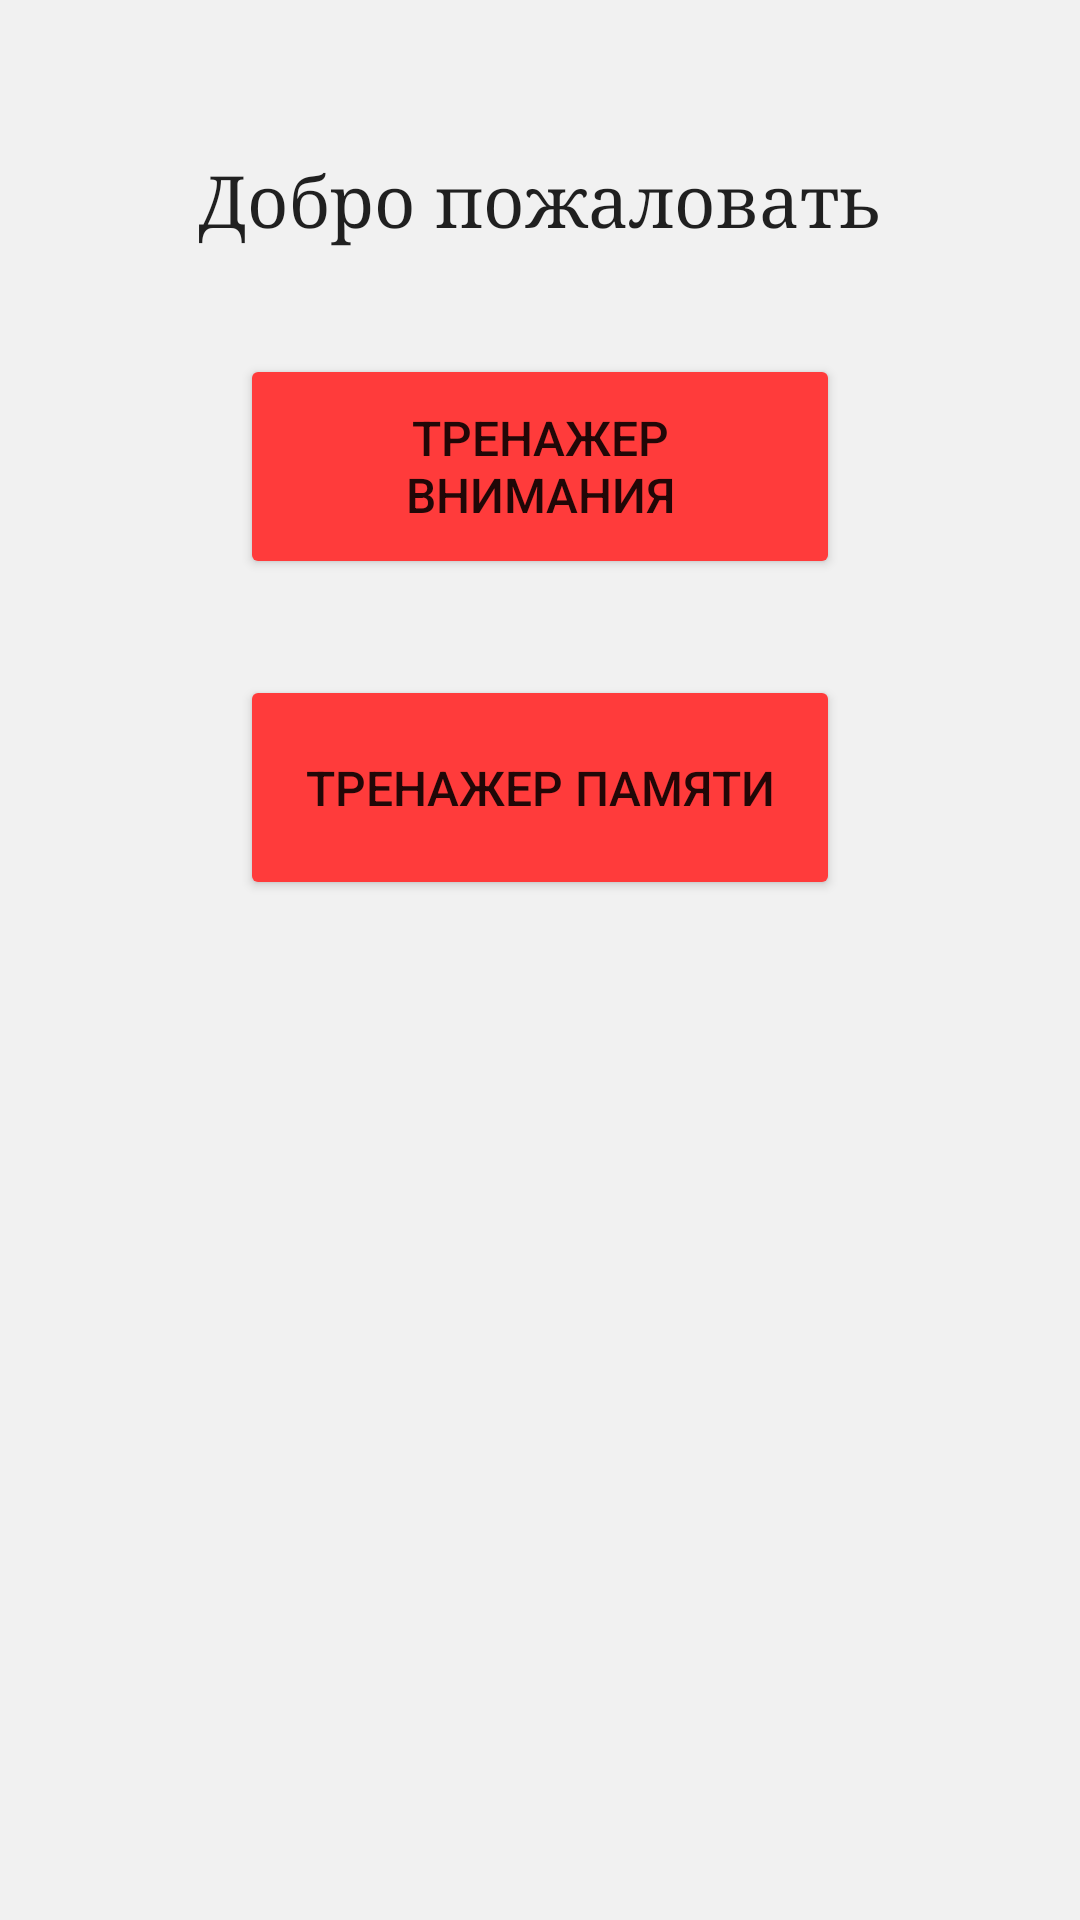

This screen was rendered from an Android layout file. Write that file and the resources it references.
<!-- AndroidManifest.xml: application theme Theme.Diplom -->
<!-- res/layout/activity_main.xml -->
<?xml version="1.0" encoding="utf-8"?>
<androidx.constraintlayout.widget.ConstraintLayout xmlns:android="http://schemas.android.com/apk/res/android"
    xmlns:app="http://schemas.android.com/apk/res-auto"
    xmlns:tools="http://schemas.android.com/tools"
    android:layout_width="match_parent"
    android:layout_height="match_parent"
    tools:context=".MainActivity">

    <TextView
        android:id="@+id/textView"
        android:layout_width="wrap_content"
        android:layout_height="wrap_content"
        android:fontFamily="serif"
        android:text="@string/welcome"
        android:textAppearance="@style/TextAppearance.AppCompat.Body2"
        android:textSize="24sp"
        app:layout_constraintBottom_toBottomOf="parent"
        app:layout_constraintEnd_toEndOf="parent"
        app:layout_constraintLeft_toLeftOf="parent"
        app:layout_constraintRight_toRightOf="parent"
        app:layout_constraintStart_toStartOf="parent"
        app:layout_constraintTop_toTopOf="parent"
        app:layout_constraintVertical_bias="0.083" />

    <Button
        android:id="@+id/attantion_btn"
        android:layout_width="200dp"
        android:layout_height="75dp"
        android:text="@string/attention"
        android:textSize="16sp"
        app:layout_constraintBottom_toBottomOf="parent"
        app:layout_constraintEnd_toEndOf="parent"
        app:layout_constraintStart_toStartOf="parent"
        app:layout_constraintTop_toTopOf="parent"
        app:layout_constraintVertical_bias="0.209" />

    <Button
        android:id="@+id/react_btn"
        android:layout_width="200dp"
        android:layout_height="75dp"
        android:layout_marginTop="32dp"
        android:text="@string/reaction"
        android:textSize="16sp"
        app:layout_constraintEnd_toEndOf="parent"
        app:layout_constraintStart_toStartOf="parent"
        app:layout_constraintTop_toBottomOf="@+id/attantion_btn" />

</androidx.constraintlayout.widget.ConstraintLayout>
<!-- resources referenced by this layout -->
<resources>
  <string name="attention">Тренажер внимания</string>
  <string name="reaction">Тренажер памяти</string>
  <string name="welcome">Добро пожаловать</string>
  <style name="Theme.Diplom" parent="Theme.MaterialComponents.DayNight.DarkActionBar">
          
          <item name="colorPrimary">@color/purple_500</item>
          <item name="colorPrimaryVariant">@color/purple_700</item>
          <item name="colorOnPrimary">@color/white</item>
          <item name="android:colorBackground">@color/body</item>
          <item name="colorButtonNormal">@color/action</item>
          
          <item name="colorSecondary">@color/teal_200</item>
          <item name="colorSecondaryVariant">@color/teal_700</item>
          <item name="colorOnSecondary">@color/black</item>
          
          <item name="android:statusBarColor">?attr/colorPrimaryVariant</item>
          
      </style>
  <color name="purple_500">#FF6200EE</color>
  <color name="purple_700">#FF3700B3</color>
  <color name="white">#FFFFFFFF</color>
  <color name="body">#F1F1F1</color>
  <color name="action">#FF3B3B</color>
  <color name="teal_200">#FF03DAC5</color>
  <color name="teal_700">#FF018786</color>
  <color name="black">#FF000000</color>
</resources>
